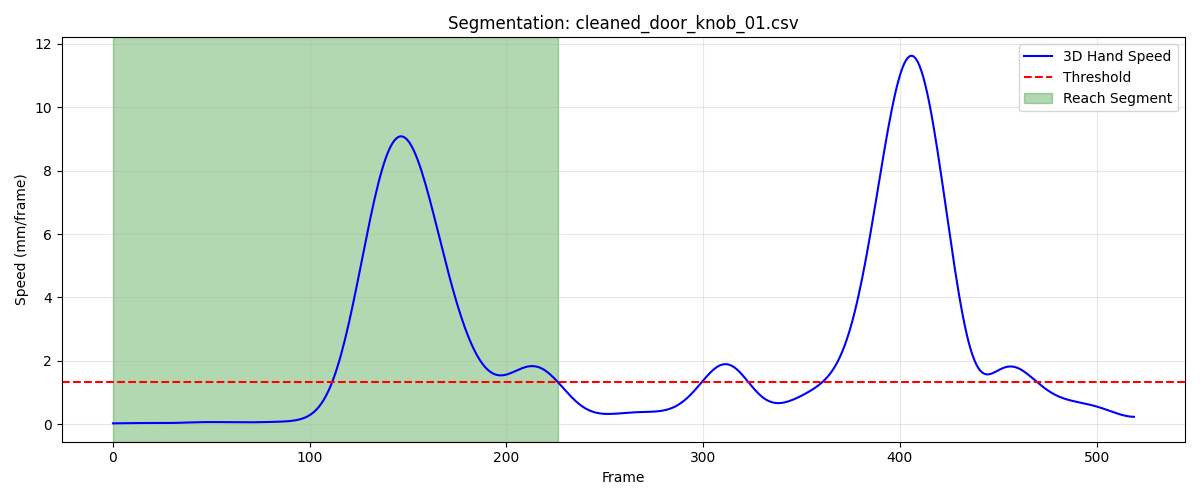

Data behind this chart, as committed beside it:
frame, sub_frame, shoulderr_x, shoulderr_y, shoulderr_z, humr1_x, humr1_y, humr1_z, humr2_x, humr2_y, humr2_z, humr3_x, humr3_y, humr3_z, humr4_x, humr4_y, humr4_z, humr5_x, humr5_y, humr5_z, humr6_x, humr6_y, humr6_z, humr7_x
1, 0, 235.8, -723.6, 705.9, 269.5, -693.1, 562.4, 277.4, -687.4, 490.3, 270.4, -745.4, 559, 225.4, -650.5, 541.1, 273.6, -749.8, 500, 240.7, -656.2, 487.4, 212.3
2, 0, 235.8, -723.5, 705.9, 269.4, -693.1, 562.4, 277.4, -687.3, 490.2, 270.4, -745.3, 559, 225.3, -650.4, 541.1, 273.6, -749.8, 500, 240.7, -656.1, 487.4, 212.3
3, 0, 235.8, -723.4, 705.9, 269.4, -693, 562.4, 277.3, -687.2, 490.2, 270.4, -745.2, 559, 225.3, -650.3, 541.1, 273.6, -749.7, 500, 240.6, -656, 487.4, 212.2
4, 0, 235.8, -723.4, 705.9, 269.4, -692.9, 562.4, 277.3, -687.1, 490.2, 270.4, -745.2, 559, 225.3, -650.2, 541.1, 273.6, -749.6, 500, 240.6, -656, 487.4, 212.2
5, 0, 235.8, -723.3, 705.9, 269.3, -692.9, 562.4, 277.3, -687, 490.2, 270.4, -745.1, 559, 225.3, -650.2, 541.1, 273.5, -749.5, 500, 240.6, -655.9, 487.4, 212.2
6, 0, 235.8, -723.3, 705.9, 269.3, -692.8, 562.4, 277.2, -686.9, 490.2, 270.3, -745, 559, 225.2, -650.1, 541.1, 273.5, -749.4, 500.0, 240.6, -655.8, 487.4, 212.1
7, 0, 235.8, -723.2, 705.9, 269.3, -692.7, 562.4, 277.2, -686.9, 490.2, 270.3, -744.9, 559, 225.2, -650, 541.1, 273.5, -749.4, 500, 240.6, -655.7, 487.4, 212.1
8, 0, 235.8, -723.1, 705.9, 269.3, -692.7, 562.4, 277.2, -686.8, 490.2, 270.3, -744.9, 559, 225.2, -649.9, 541.1, 273.5, -749.3, 500, 240.5, -655.7, 487.4, 212
9, 0, 235.8, -723, 706, 269.3, -692.6, 562.3, 277.1, -686.7, 490.2, 270.3, -744.8, 559, 225.2, -649.9, 541.1, 273.4, -749.2, 500, 240.5, -655.6, 487.4, 212
10, 0, 235.7, -723, 705.9, 269.3, -692.5, 562.3, 277.1, -686.6, 490.2, 270.3, -744.7, 559, 225.2, -649.8, 541.1, 273.4, -749.1, 500, 240.5, -655.5, 487.4, 211.9
11, 0, 235.7, -722.9, 705.9, 269.3, -692.4, 562.3, 277.1, -686.6, 490.2, 270.3, -744.7, 559, 225.2, -649.7, 541.1, 273.4, -749, 500, 240.5, -655.5, 487.4, 211.9
12, 0, 235.7, -722.8, 705.9, 269.3, -692.3, 562.3, 277.1, -686.5, 490.2, 270.2, -744.6, 559, 225.2, -649.7, 541.1, 273.4, -749, 499.9, 240.4, -655.4, 487.4, 211.9
13, 0, 235.7, -722.7, 705.9, 269.3, -692.2, 562.3, 277.1, -686.4, 490.2, 270.2, -744.5, 559, 225.1, -649.6, 541.1, 273.4, -748.9, 499.9, 240.4, -655.3, 487.4, 211.9
14, 0, 235.7, -722.6, 705.9, 269.3, -692.1, 562.3, 277, -686.4, 490.2, 270.2, -744.4, 558.9, 225.1, -649.5, 541.1, 273.4, -748.8, 499.9, 240.4, -655.2, 487.4, 211.9
15, 0, 235.7, -722.5, 705.9, 269.3, -692, 562.3, 277, -686.3, 490.2, 270.2, -744.4, 558.9, 225.1, -649.4, 541.1, 273.4, -748.7, 499.9, 240.4, -655.1, 487.4, 211.9
16, 0, 235.7, -722.4, 705.9, 269.3, -691.9, 562.2, 277, -686.2, 490.2, 270.2, -744.3, 558.9, 225.1, -649.4, 541.1, 273.3, -748.6, 499.9, 240.3, -655.1, 487.3, 211.9
17, 0, 235.7, -722.4, 705.8, 269.3, -691.8, 562.2, 277, -686.1, 490.1, 270.2, -744.2, 558.9, 225.1, -649.3, 541, 273.3, -748.6, 499.9, 240.3, -655, 487.3, 211.8
18, 0, 235.7, -722.3, 705.8, 269.2, -691.7, 562.2, 277, -686, 490.1, 270.1, -744.1, 558.9, 225.1, -649.2, 541, 273.3, -748.5, 499.9, 240.3, -654.9, 487.3, 211.8
19, 0, 235.7, -722.2, 705.8, 269.2, -691.6, 562.2, 277, -685.9, 490.1, 270.1, -744, 558.8, 225, -649.1, 541, 273.3, -748.4, 499.8, 240.2, -654.8, 487.3, 211.8
20, 0, 235.7, -722.1, 705.8, 269.2, -691.6, 562.2, 277, -685.8, 490.1, 270.1, -743.9, 558.8, 225, -649, 541, 273.3, -748.3, 499.8, 240.2, -654.7, 487.3, 211.8
21, 0, 235.7, -722, 705.8, 269.1, -691.5, 562.2, 277, -685.7, 490.1, 270.1, -743.8, 558.8, 225, -648.9, 541, 273.3, -748.2, 499.8, 240.2, -654.6, 487.3, 211.8
22, 0, 235.7, -721.9, 705.8, 269.1, -691.4, 562.2, 276.9, -685.6, 490.1, 270.1, -743.7, 558.8, 225, -648.9, 541, 273.3, -748.1, 499.8, 240.2, -654.5, 487.3, 211.8
23, 0, 235.7, -721.8, 705.7, 269.1, -691.3, 562.2, 276.9, -685.6, 490.1, 270.1, -743.6, 558.8, 224.9, -648.8, 541, 273.3, -748, 499.9, 240.1, -654.4, 487.3, 211.8
24, 0, 235.6, -721.7, 705.7, 269.1, -691.2, 562.2, 276.9, -685.5, 490.1, 270.1, -743.5, 558.8, 224.9, -648.7, 541, 273.3, -747.9, 499.9, 240.1, -654.4, 487.3, 211.7
25, 0, 235.6, -721.6, 705.7, 269, -691.1, 562.2, 276.9, -685.4, 490.1, 270.1, -743.5, 558.8, 224.9, -648.6, 541, 273.3, -747.9, 499.9, 240.1, -654.3, 487.3, 211.7
26, 0, 235.6, -721.5, 705.7, 269, -691, 562.2, 276.9, -685.3, 490.1, 270, -743.4, 558.8, 224.9, -648.5, 541, 273.3, -747.8, 499.9, 240.1, -654.2, 487.2, 211.7
27, 0, 235.6, -721.4, 705.7, 269, -691, 562.2, 276.9, -685.2, 490.1, 270, -743.3, 558.8, 224.9, -648.4, 541, 273.2, -747.7, 499.9, 240, -654.1, 487.2, 211.6
28, 0, 235.6, -721.3, 705.7, 269, -690.9, 562.2, 276.9, -685.2, 490.1, 270, -743.2, 558.9, 224.8, -648.4, 541, 273.2, -747.7, 499.9, 240, -654.1, 487.2, 211.6
29, 0, 235.6, -721.2, 705.7, 269, -690.8, 562.2, 276.8, -685.1, 490.1, 270, -743.1, 558.9, 224.8, -648.3, 540.9, 273.2, -747.6, 499.9, 240, -654, 487.2, 211.6
30, 0, 235.6, -721.1, 705.7, 269, -690.7, 562.2, 276.8, -685.1, 490.1, 269.9, -743.1, 558.9, 224.8, -648.2, 540.9, 273.2, -747.5, 499.9, 240, -653.9, 487.2, 211.6
31, 0, 235.6, -721, 705.7, 269, -690.7, 562.2, 276.8, -685, 490.1, 269.9, -743, 558.9, 224.8, -648.1, 540.9, 273.1, -747.5, 499.9, 240, -653.9, 487.2, 211.5
32, 0, 235.6, -720.9, 705.7, 269, -690.6, 562.2, 276.8, -684.9, 490.1, 269.9, -742.9, 558.9, 224.8, -648, 540.9, 273.1, -747.4, 499.9, 240, -653.8, 487.2, 211.5
33, 0, 235.5, -720.8, 705.8, 269, -690.5, 562.2, 276.7, -684.9, 490.1, 269.9, -742.8, 558.9, 224.7, -647.9, 540.9, 273.1, -747.3, 499.9, 240, -653.8, 487.2, 211.5
34, 0, 235.5, -720.7, 705.8, 269, -690.4, 562.2, 276.7, -684.8, 490.1, 269.9, -742.8, 558.9, 224.7, -647.9, 540.9, 273, -747.2, 500, 240, -653.7, 487.2, 211.5
35, 0, 235.5, -720.6, 705.8, 268.9, -690.4, 562.2, 276.7, -684.7, 490.1, 269.9, -742.7, 559, 224.7, -647.8, 540.9, 273, -747.2, 500, 239.9, -653.6, 487.2, 211.4
36, 0, 235.5, -720.5, 705.8, 268.9, -690.3, 562.2, 276.7, -684.6, 490.1, 269.9, -742.6, 559, 224.7, -647.7, 540.9, 273, -747.1, 500, 239.9, -653.5, 487.2, 211.4
37, 0, 235.4, -720.4, 705.8, 268.9, -690.2, 562.2, 276.6, -684.6, 490.1, 269.9, -742.5, 559, 224.7, -647.6, 540.9, 273, -747, 500, 239.9, -653.5, 487.2, 211.4
38, 0, 235.4, -720.3, 705.8, 268.8, -690.1, 562.2, 276.6, -684.5, 490.1, 269.9, -742.4, 559, 224.7, -647.5, 540.9, 273.0, -746.9, 500, 239.9, -653.4, 487.2, 211.4
39, 0, 235.4, -720.2, 705.8, 268.8, -690, 562.2, 276.6, -684.4, 490.1, 269.9, -742.3, 559, 224.6, -647.5, 540.9, 273, -746.8, 500, 239.9, -653.4, 487.2, 211.4
40, 0, 235.3, -720.1, 705.8, 268.8, -690, 562.2, 276.6, -684.3, 490.1, 269.8, -742.3, 559.1, 224.6, -647.4, 540.9, 273, -746.8, 500, 239.9, -653.3, 487.2, 211.4
41, 0, 235.3, -720, 705.8, 268.7, -689.9, 562.2, 276.6, -684.3, 490.1, 269.8, -742.2, 559.1, 224.6, -647.3, 540.9, 273, -746.7, 500.1, 239.9, -653.2, 487.2, 211.4
42, 0, 235.3, -719.9, 705.8, 268.7, -689.8, 562.2, 276.6, -684.2, 490.2, 269.8, -742.1, 559.1, 224.6, -647.3, 540.9, 273, -746.6, 500.1, 239.9, -653.2, 487.2, 211.4
43, 0, 235.2, -719.8, 705.8, 268.7, -689.7, 562.3, 276.6, -684.2, 490.2, 269.8, -742.1, 559.1, 224.6, -647.2, 540.9, 273, -746.6, 500.1, 239.9, -653.1, 487.2, 211.5
44, 0, 235.2, -719.7, 705.8, 268.7, -689.7, 562.3, 276.7, -684.1, 490.2, 269.8, -742, 559.2, 224.6, -647.2, 540.9, 273, -746.5, 500.1, 239.9, -653.1, 487.2, 211.5
45, 0, 235.2, -719.6, 705.8, 268.7, -689.6, 562.3, 276.7, -684.1, 490.2, 269.8, -742, 559.2, 224.6, -647.1, 540.9, 273, -746.5, 500.2, 240, -653.1, 487.2, 211.5
46, 0, 235.1, -719.6, 705.8, 268.7, -689.5, 562.3, 276.7, -684.1, 490.2, 269.8, -741.9, 559.2, 224.6, -647.1, 540.9, 273, -746.5, 500.2, 240, -653, 487.2, 211.5
47, 0, 235.1, -719.5, 705.9, 268.7, -689.5, 562.4, 276.7, -684, 490.3, 269.8, -741.8, 559.3, 224.6, -647.1, 540.9, 273, -746.4, 500.2, 240, -653, 487.3, 211.6
48, 0, 235, -719.4, 705.9, 268.7, -689.4, 562.4, 276.7, -684, 490.3, 269.8, -741.8, 559.3, 224.6, -647, 540.9, 272.9, -746.4, 500.3, 240, -653, 487.3, 211.6
49, 0, 235, -719.3, 705.9, 268.7, -689.3, 562.4, 276.7, -684, 490.4, 269.7, -741.7, 559.4, 224.6, -647, 540.9, 272.9, -746.4, 500.3, 239.9, -653, 487.3, 211.6
50, 0, 235, -719.3, 705.9, 268.7, -689.3, 562.4, 276.7, -683.9, 490.4, 269.7, -741.7, 559.4, 224.6, -646.9, 541, 272.9, -746.3, 500.4, 239.9, -652.9, 487.3, 211.5
51, 0, 234.9, -719.2, 705.9, 268.7, -689.2, 562.5, 276.6, -683.9, 490.4, 269.7, -741.6, 559.4, 224.5, -646.9, 541, 272.8, -746.3, 500.4, 239.9, -652.9, 487.3, 211.5
52, 0, 234.9, -719.2, 705.9, 268.6, -689.2, 562.5, 276.6, -683.8, 490.4, 269.6, -741.5, 559.4, 224.5, -646.8, 541, 272.8, -746.2, 500.4, 239.8, -652.8, 487.4, 211.5
53, 0, 234.8, -719.1, 706, 268.6, -689.1, 562.5, 276.5, -683.8, 490.4, 269.6, -741.5, 559.4, 224.5, -646.8, 541.0, 272.7, -746.2, 500.4, 239.8, -652.7, 487.4, 211.4
54, 0, 234.8, -719.1, 706, 268.5, -689.1, 562.5, 276.5, -683.7, 490.4, 269.5, -741.4, 559.4, 224.4, -646.7, 541, 272.7, -746.1, 500.4, 239.7, -652.7, 487.4, 211.4
55, 0, 234.7, -719, 706, 268.5, -689.1, 562.5, 276.5, -683.7, 490.4, 269.4, -741.4, 559.4, 224.4, -646.7, 541, 272.6, -746.1, 500.4, 239.7, -652.6, 487.4, 211.3
56, 0, 234.7, -719, 706, 268.4, -689, 562.5, 276.4, -683.6, 490.4, 269.4, -741.4, 559.4, 224.4, -646.6, 541, 272.5, -746, 500.4, 239.7, -652.6, 487.4, 211.3
57, 0, 234.6, -718.9, 706, 268.3, -689, 562.5, 276.4, -683.6, 490.4, 269.3, -741.3, 559.4, 224.3, -646.6, 541, 272.5, -746, 500.4, 239.7, -652.5, 487.4, 211.2
58, 0, 234.6, -718.9, 706, 268.3, -689, 562.5, 276.4, -683.6, 490.4, 269.2, -741.3, 559.4, 224.3, -646.5, 541, 272.4, -746, 500.4, 239.6, -652.5, 487.4, 211.2
59, 0, 234.5, -718.9, 706, 268.2, -689, 562.5, 276.3, -683.6, 490.4, 269.2, -741.3, 559.4, 224.2, -646.5, 541, 272.4, -745.9, 500.4, 239.6, -652.4, 487.4, 211.2
60, 0, 234.5, -718.8, 706, 268.2, -688.9, 562.5, 276.3, -683.5, 490.4, 269.2, -741.2, 559.4, 224.2, -646.5, 541, 272.3, -745.9, 500.4, 239.6, -652.4, 487.4, 211.2
... 167 more rows
